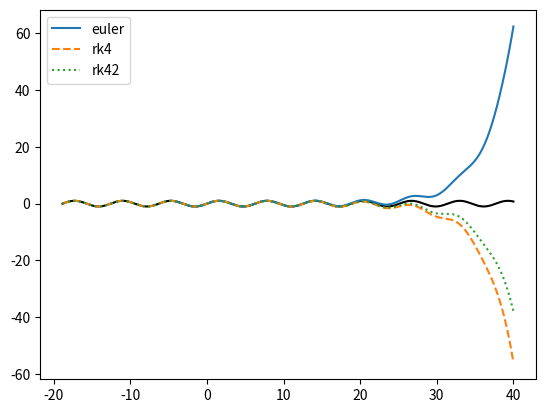

The script that saved this image:
# -*- coding: utf-8 -*-
"""
Created on Thu Aug 27 17:21:40 2020

[redacted]
"""

from collections import deque
from typing import Callable
import numpy as np
import matplotlib.pyplot as plt


#%%

Model = Callable[[float, float, float], float]

class History(deque):
    '''A deque wrapper that forces a max length, initializes it with a default 
    value or ceros and adds one method to remove the oldest element and add a 
    new one.'''
    
    def __init__(self, length, defaut=0):
        if not isinstance(length, int):
            raise TypeError('length should be an integer.')
        super().__init__([defaut]*length, maxlen = length)
        
    def new_element(self, element):
        old = self.popleft()
        self.append(element)
        return old

def euler(model : Model, history, dt, T):
    output = []
    history = deque(history) # length of history is asumed to be the time delay
    
    # initial values
    ti = 0
    yi = history[-1]
    while ti < T:
        yi += model(ti, yi, history.popleft()) * dt
        ti += dt
        output.append(yi)
        history.append(yi)
    
    return output

def rk2(model, history, dt, T, tau):
    ### midpoint rule
    
    n = int(tau/dt) # tau in units of dt aka how many time steps long the delay is
    
    # check I was given enough history
    assert len(history) >= n*2 + 1
    
    output = list(history)
    
    # initial values
    ti = 0
    yi = history[-1]
    
    # some constants
    dto2 = dt/2
    dtn = n*dt
    
    while ti < T:
        
        y1 = output[-n-1]
        y2 = output[-2*n-1]
        
        k11 = model(ti, yi, y1)
        k12 = model(ti-dtn, y1, y2)
                
        k21 = model(ti+dto2, yi+dto2*k11, y1+dto2*k12)
        
        yi += dt * k21
        ti += dt
        
        output.append(yi)        
    
    return output


def rk3(model, history, dt, T, tau):
    
    n = int(tau/dt) # tau in units of dt aka how many time steps long the delay is
    
    # check I was given enough history
    assert len(history) >= n*3 + 1
    
    output = list(history)
    
    # initial values
    ti = 0
    yi = history[-1]
    
    # some constants
    dto6 = dt/6
    dto2 = dt/2
    
    dtn = n*dt
    dt2n = 2*n*dt
    
    while ti < T:
        
        y1 = output[-n-1]
        y2 = output[-2*n-1]
        y3 = output[-3*n-1]
        
        k11 = model(ti, yi, y1)
        k12 = model(ti-dtn, y1, y2)
        k13 = model(ti-dt2n, y2, y3)
        
        k21 = model(ti+dto2, yi+dto2*k11, y1+dto2*k12)
        k22 = model(ti+dto2-dtn, y1+dto2*k12, y2+dto2*k13)
        
        k31 = model(ti+dt, yi - dt*k11 + 2*dt*k21, y1 - dt*k12 + 2*dt*k22)
        
        yi += dto6 * (k11 + 4*k21 + k31)
        ti += dt
        
        output.append(yi)        
    
    return output

def rk4(model, history, dt, T, tau):
    
    n = int(tau/dt) # tau in units of dt aka how many time steps long the delay is
    
    # check I was given enough history
    assert len(history) >= n*4 + 1
    
    output = list(history)
    
    # initial values
    ti = 0
    yi = history[-1]    
    
    # some constants
    dto6 = dt/6
    dto2 = dt/2
    
    dtn = n*dt
    dt2n = 2*n*dt
    dt3n = 3*n*dt
    
    while ti < T:
        
        y1 = output[-n-1]
        y2 = output[-2*n-1]
        y3 = output[-3*n-1]
        y4 = output[-4*n-1]
        
        k11 = model(ti, yi, y1)
        k12 = model(ti-dtn, y1, y2)
        k13 = model(ti-dt2n, y2, y3)
        k14 = model(ti-dt3n, y3, y4)
        
        k21 = model(ti+dto2, yi + dto2 * k11, y1 + dto2 * k12)
        k22 = model(ti+dto2-dtn, y1 + dto2 * k12, y2 + dto2 * k13)
        k23 = model(ti+dto2-dt2n, y2 + dto2 * k13, y3 + dto2 * k14)
        
        k31 = model(ti+dto2, yi + dto2 * k21, y1 + dto2 * k22)
        k32 = model(ti+dto2-dtn, y1 + dto2 * k22, y2 + dto2 * k23)
        
        k41 = model(ti+dt, yi + dt * k31, y1 + dt * k32)
        
        yi += dto6 * (k11 + 2*k21 + 2*k31 + k41)
        ti += dt
        output.append(yi)

    return output

def rk4_old(model, history, dt, T, tau):
        
    n = int(tau/dt) # tau in units of dt aka how many time steps long the delay is
    
    # check I was given enough history
    assert len(history) >= n*4 + 1
    
    output = []
    
    # initial values
    ti = 0
    yi = history[-1]
    
    # split history into four chunks
    history = [deque(history[ -n*(i+1)-1 : -n*i-1 ]) for i in range(4)]

    # some constants
    dto6 = dt/6
    dto2 = dt/2
    
    dtn = n*dt
    dt2n = 2*n*dt
    dt3n = 3*n*dt
    
    while ti < T:
        
        y1 = history[0].popleft()
        y2 = history[1].popleft()
        y3 = history[2].popleft()
        y4 = history[3].popleft()
        
        k11 = model(ti, yi, y1)
        k12 = model(ti-dtn, y1, y2)
        k13 = model(ti-dt2n, y2, y3)
        k14 = model(ti-dt3n, y3, y4)
        
        k21 = model(ti+dto2, yi + dto2 * k11, y1 + dto2 * k12)
        k22 = model(ti+dto2-dtn, y1 + dto2 * k12, y2 + dto2 * k13)
        k23 = model(ti+dto2-dt2n, y2 + dto2 * k13, y3 + dto2 * k14)
        
        k31 = model(ti+dto2, yi + dto2 * k21, y1 + dto2 * k22)
        k32 = model(ti+dto2-dtn, y1 + dto2 * k22, y2 + dto2 * k23)
        
        k41 = model(ti+dt, yi + dt * k31, y1 + dt * k32)
        
        yi += dto6 * (k11 + 2*k21 + 2*k31 + k41)
        ti += dt
        output.append(yi)
        
        history[0].append(yi)
        history[1].append(y1)
        history[2].append(y2)
        history[3].append(y3)
    
    return output

#%% integrate and plot
dt = 0.01 # time step
tau = 3*np.pi/2 # delay

T=40 # Total time

def function(t, y, yd):
    return yd

history_e = np.sin(np.arange(-tau, 0, dt))

data_e = euler(function, history_e, dt, T)
data_e = list(history_e) + data_e

history_r = np.sin(np.arange(-tau*4, 0, dt))
data_r2 = rk2(function, history_r, dt, T, tau)
data_r3 = rk3(function, history_r, dt, T, tau)
data_r4 = rk4(function, history_r, dt, T, tau)

data_r4_2 = rk4_old(function, history_r, dt, T, tau)
data_r4_2 = list(history_r) + data_r4_2

t_e = np.linspace(-tau, T, len(data_e))
t_r = np.linspace(-tau*4, T, len(data_r4))

plt.plot(t_r, np.sin(t_r), 'k')
plt.plot(t_e, data_e, label='euler')
# plt.plot(t_r, data_r2, '--', label='rk2')
# plt.plot(t_r, data_r3, '-.', label='rk3')
plt.plot(t_r, data_r4, '--', label='rk4')
plt.plot(t_r, data_r4_2, ':', label='rk42')
plt.legend()

#%%
